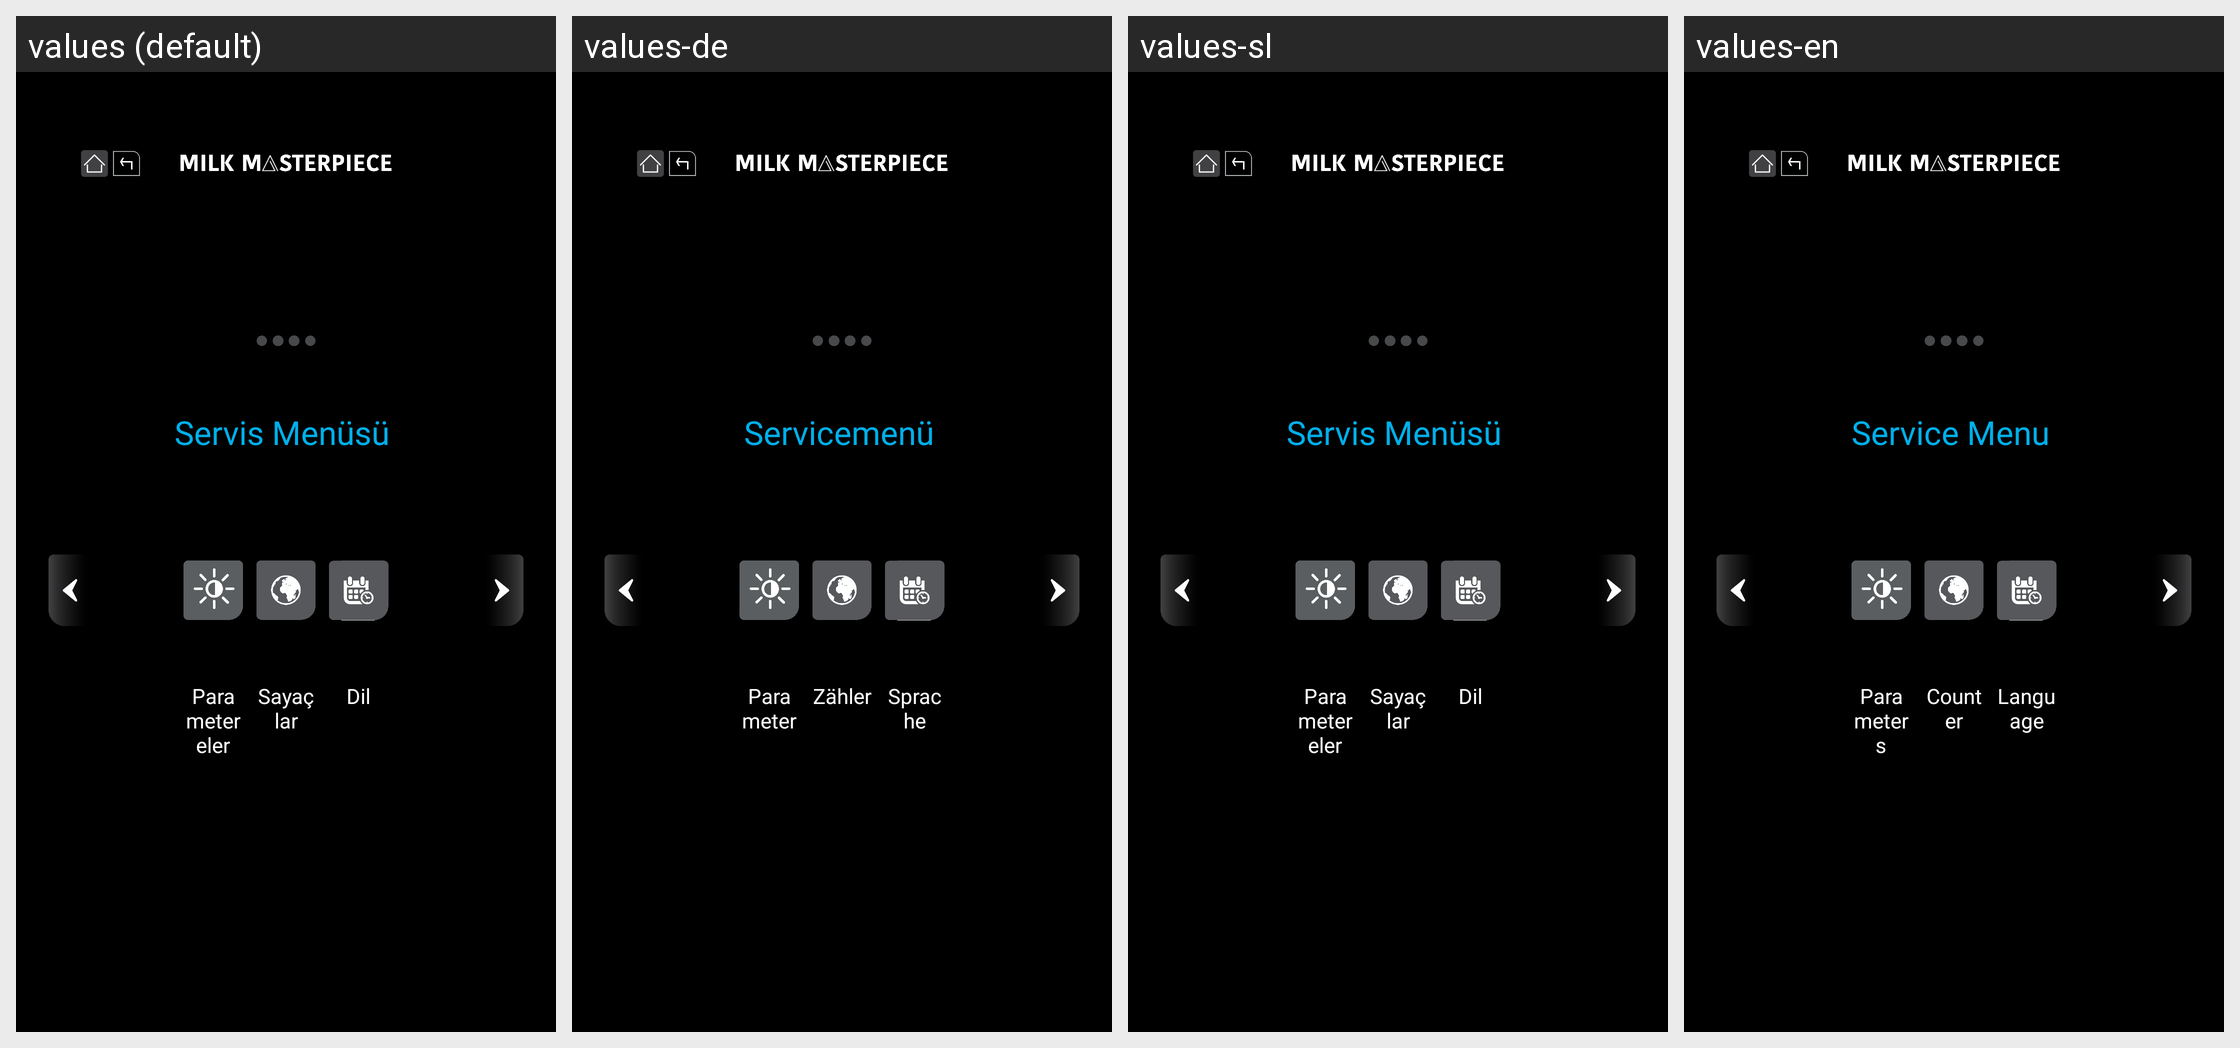

The Android screen above is rendered under several locales of the same app. Produce the string resources it draws, with the default and per-locale values.
Android screen res/layout/activity_settings.xml rendered under 4 locales, left to right: values (default), values-de, values-sl, values-en. Device: Nexus 5 (rendered at 1080×1920; each locale shown at half size, 540×960, under a caption strip naming it); theme Theme.AppCompat.NoActionBar.
Strings drawn on this screen, with the default value and each locale's value (text and hints the layout hard-codes, and strings that could not be matched under every locale, appear in the picture but are not listed):

parametereler
  values: Parametereler
  values-de: Parameter
  values-sl: Parametereler
  values-en: Parameters

saya_lar
  values: Sayaçlar
  values-de: Zähler
  values-sl: Sayaçlar
  values-en: Counter

dil
  values: Dil
  values-de: Sprache
  values-sl: Dil
  values-en: Language

servis_men_s
  values: Servis Menüsü
  values-de: Servicemenü
  values-sl: Servis Menüsü
  values-en: Service Menu
